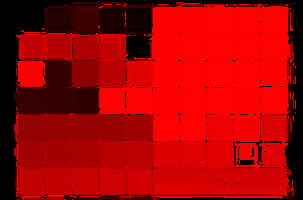

The data file committed next to this chart (first rows):
row, column, hsv, h, s, v
0, 0, (0, 0, 100), 0, 0, 100
0, 1, (37, 4, 89), 37, 4, 89
0, 2, (60, 5, 82), 60, 5, 82
0, 3, (26, 10, 61), 26, 10, 61
0, 4, (16, 9, 47), 16, 9, 47
0, 5, (322, 24, 100), 322, 24, 100
0, 6, (321, 40, 100), 321, 40, 100
0, 7, (330, 52, 98), 330, 52, 98
0, 8, (327, 60, 97), 327, 60, 97
0, 9, (330, 75, 66), 330, 75, 66
1, 0, (192, 2, 83), 192, 2, 83
1, 1, (180, 3, 75), 180, 3, 75
1, 2, (174, 7, 58), 174, 7, 58
1, 3, (192, 14, 27), 192, 14, 27
1, 4, (0, 0, 5), 0, 0, 5
1, 5, (334, 43, 100), 334, 43, 100
1, 6, (341, 62, 96), 341, 62, 96
1, 7, (334, 63, 97), 334, 63, 97
1, 8, (332, 70, 65), 332, 70, 65
1, 9, (333, 58, 33), 333, 58, 33
2, 0, (344, 13, 96), 344, 13, 96
2, 1, (53, 40, 98), 53, 40, 98
2, 2, (142, 24, 91), 142, 24, 91
2, 3, (185, 30, 93), 185, 30, 93
2, 4, (223, 16, 94), 223, 16, 94
2, 5, (326, 36, 96), 326, 36, 96
2, 6, (334, 60, 86), 334, 60, 86
2, 7, (332, 70, 65), 332, 70, 65
2, 8, (336, 69, 46), 336, 69, 46
2, 9, (325, 41, 23), 325, 41, 23
3, 0, (53, 54, 98), 53, 54, 98
3, 1, (51, 62, 99), 51, 62, 99
3, 2, (46, 64, 100), 46, 64, 100
3, 3, (352, 76, 87), 352, 76, 87
3, 4, (348, 77, 68), 348, 77, 68
3, 5, (295, 38, 81), 295, 38, 81
3, 6, (282, 50, 63), 282, 50, 63
3, 7, (277, 56, 46), 277, 56, 46
3, 8, (298, 47, 64), 298, 47, 64
3, 9, (275, 54, 35), 275, 54, 35
4, 0, (147, 75, 77), 147, 75, 77
4, 1, (149, 87, 71), 149, 87, 71
4, 2, (148, 85, 48), 148, 85, 48
4, 3, (153, 80, 36), 153, 80, 36
4, 4, (160, 49, 22), 160, 49, 22
4, 5, (315, 57, 48), 315, 57, 48
4, 6, (276, 51, 44), 276, 51, 44
4, 7, (238, 52, 46), 238, 52, 46
4, 8, (244, 52, 36), 244, 52, 36
5, 0, (163, 87, 75), 163, 87, 75
5, 1, (163, 85, 48), 163, 85, 48
5, 2, (168, 76, 29), 168, 76, 29
5, 3, (185, 79, 72), 185, 79, 72
5, 4, (187, 83, 45), 187, 83, 45
5, 5, (219, 67, 71), 219, 67, 71
5, 6, (222, 77, 56), 222, 77, 56
5, 7, (227, 57, 32), 227, 57, 32
5, 8, (353, 22, 16), 353, 22, 16
6, 0, (192, 70, 84), 192, 70, 84
6, 1, (196, 82, 76), 196, 82, 76
... 3 more rows
